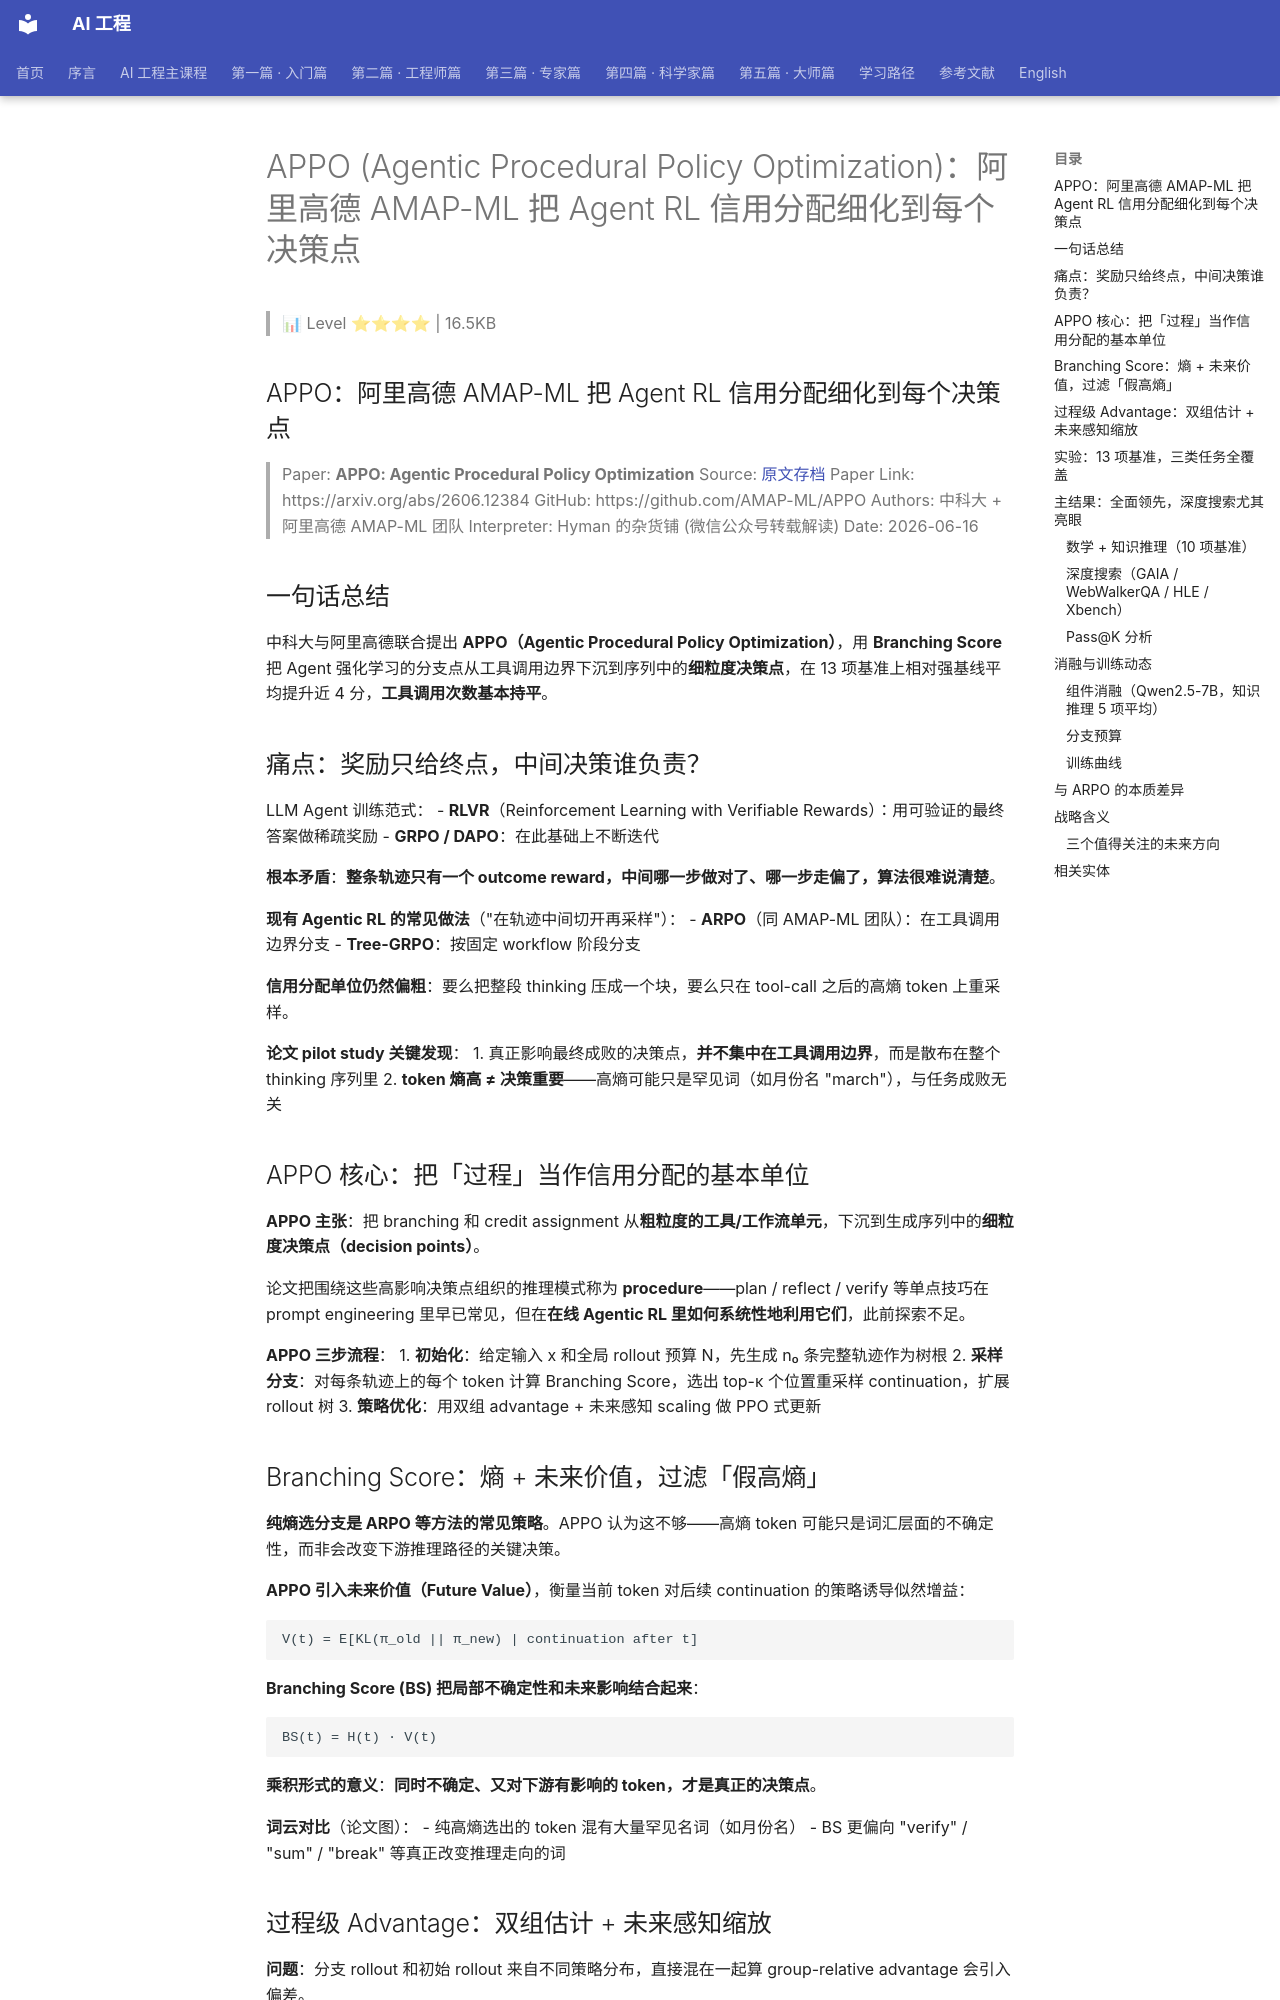

repository: QianJinGuo/wiki-book · page: ch04/257-appo-agentic-procedural-policy-optimization-amap-ml-ag.html · generator: mkdocs

# APPO (Agentic Procedural Policy Optimization)：阿里高德 AMAP-ML 把 Agent RL 信用分配细化到每个决策点

> 📊 Level ⭐⭐⭐⭐ | 16.5KB

## APPO：阿里高德 AMAP-ML 把 Agent RL 信用分配细化到每个决策点

> Paper: **APPO: Agentic Procedural Policy Optimization**
> Source: [原文存档](https://mp.weixin.qq.com/s/i4SR6xGG_TuSBzuk3e_AQA)
> Paper Link: https://arxiv.org/abs/2606.12384
> GitHub: https://github.com/AMAP-ML/APPO
> Authors: 中科大 + 阿里高德 AMAP-ML 团队
> Interpreter: Hyman 的杂货铺 (微信公众号转载解读)
> Date: 2026-06-16

## 一句话总结

中科大与阿里高德联合提出 **APPO（Agentic Procedural Policy Optimization）**，用 **Branching Score** 把 Agent 强化学习的分支点从工具调用边界下沉到序列中的**细粒度决策点**，在 13 项基准上相对强基线平均提升近 4 分，**工具调用次数基本持平**。

## 痛点：奖励只给终点，中间决策谁负责？

LLM Agent 训练范式：
- **RLVR**（Reinforcement Learning with Verifiable Rewards）：用可验证的最终答案做稀疏奖励
- **GRPO / DAPO**：在此基础上不断迭代

**根本矛盾**：**整条轨迹只有一个 outcome reward，中间哪一步做对了、哪一步走偏了，算法很难说清楚**。

**现有 Agentic RL 的常见做法**（"在轨迹中间切开再采样"）：
- **ARPO**（同 AMAP-ML 团队）：在工具调用边界分支
- **Tree-GRPO**：按固定 workflow 阶段分支

**信用分配单位仍然偏粗**：要么把整段 thinking 压成一个块，要么只在 tool-call 之后的高熵 token 上重采样。

**论文 pilot study 关键发现**：
1. 真正影响最终成败的决策点，**并不集中在工具调用边界**，而是散布在整个 thinking 序列里
2. **token 熵高 ≠ 决策重要**——高熵可能只是罕见词（如月份名 "march"），与任务成败无关

## APPO 核心：把「过程」当作信用分配的基本单位

**APPO 主张**：把 branching 和 credit assignment 从**粗粒度的工具/工作流单元**，下沉到生成序列中的**细粒度决策点（decision points）**。

论文把围绕这些高影响决策点组织的推理模式称为 **procedure**——plan / reflect / verify 等单点技巧在 prompt engineering 里早已常见，但在**在线 Agentic RL 里如何系统性地利用它们**，此前探索不足。

**APPO 三步流程**：
1. **初始化**：给定输入 x 和全局 rollout 预算 N，先生成 n₀ 条完整轨迹作为树根
2. **采样分支**：对每条轨迹上的每个 token 计算 Branching Score，选出 top-κ 个位置重采样 continuation，扩展 rollout 树
3. **策略优化**：用双组 advantage + 未来感知 scaling 做 PPO 式更新

## Branching Score：熵 + 未来价值，过滤「假高熵」

**纯熵选分支是 ARPO 等方法的常见策略**。APPO 认为这不够——高熵 token 可能只是词汇层面的不确定性，而非会改变下游推理路径的关键决策。

**APPO 引入未来价值（Future Value）**，衡量当前 token 对后续 continuation 的策略诱导似然增益：
```
V(t) = E[KL(π_old || π_new) | continuation after t]
```

**Branching Score (BS) 把局部不确定性和未来影响结合起来**：
```
BS(t) = H(t) · V(t)
```

**乘积形式的意义**：**同时不确定、又对下游有影响的 token，才是真正的决策点**。

**词云对比**（论文图）：
- 纯高熵选出的 token 混有大量罕见名词（如月份名）
- BS 更偏向 "verify" / "sum" / "break" 等真正改变推理走向的词
